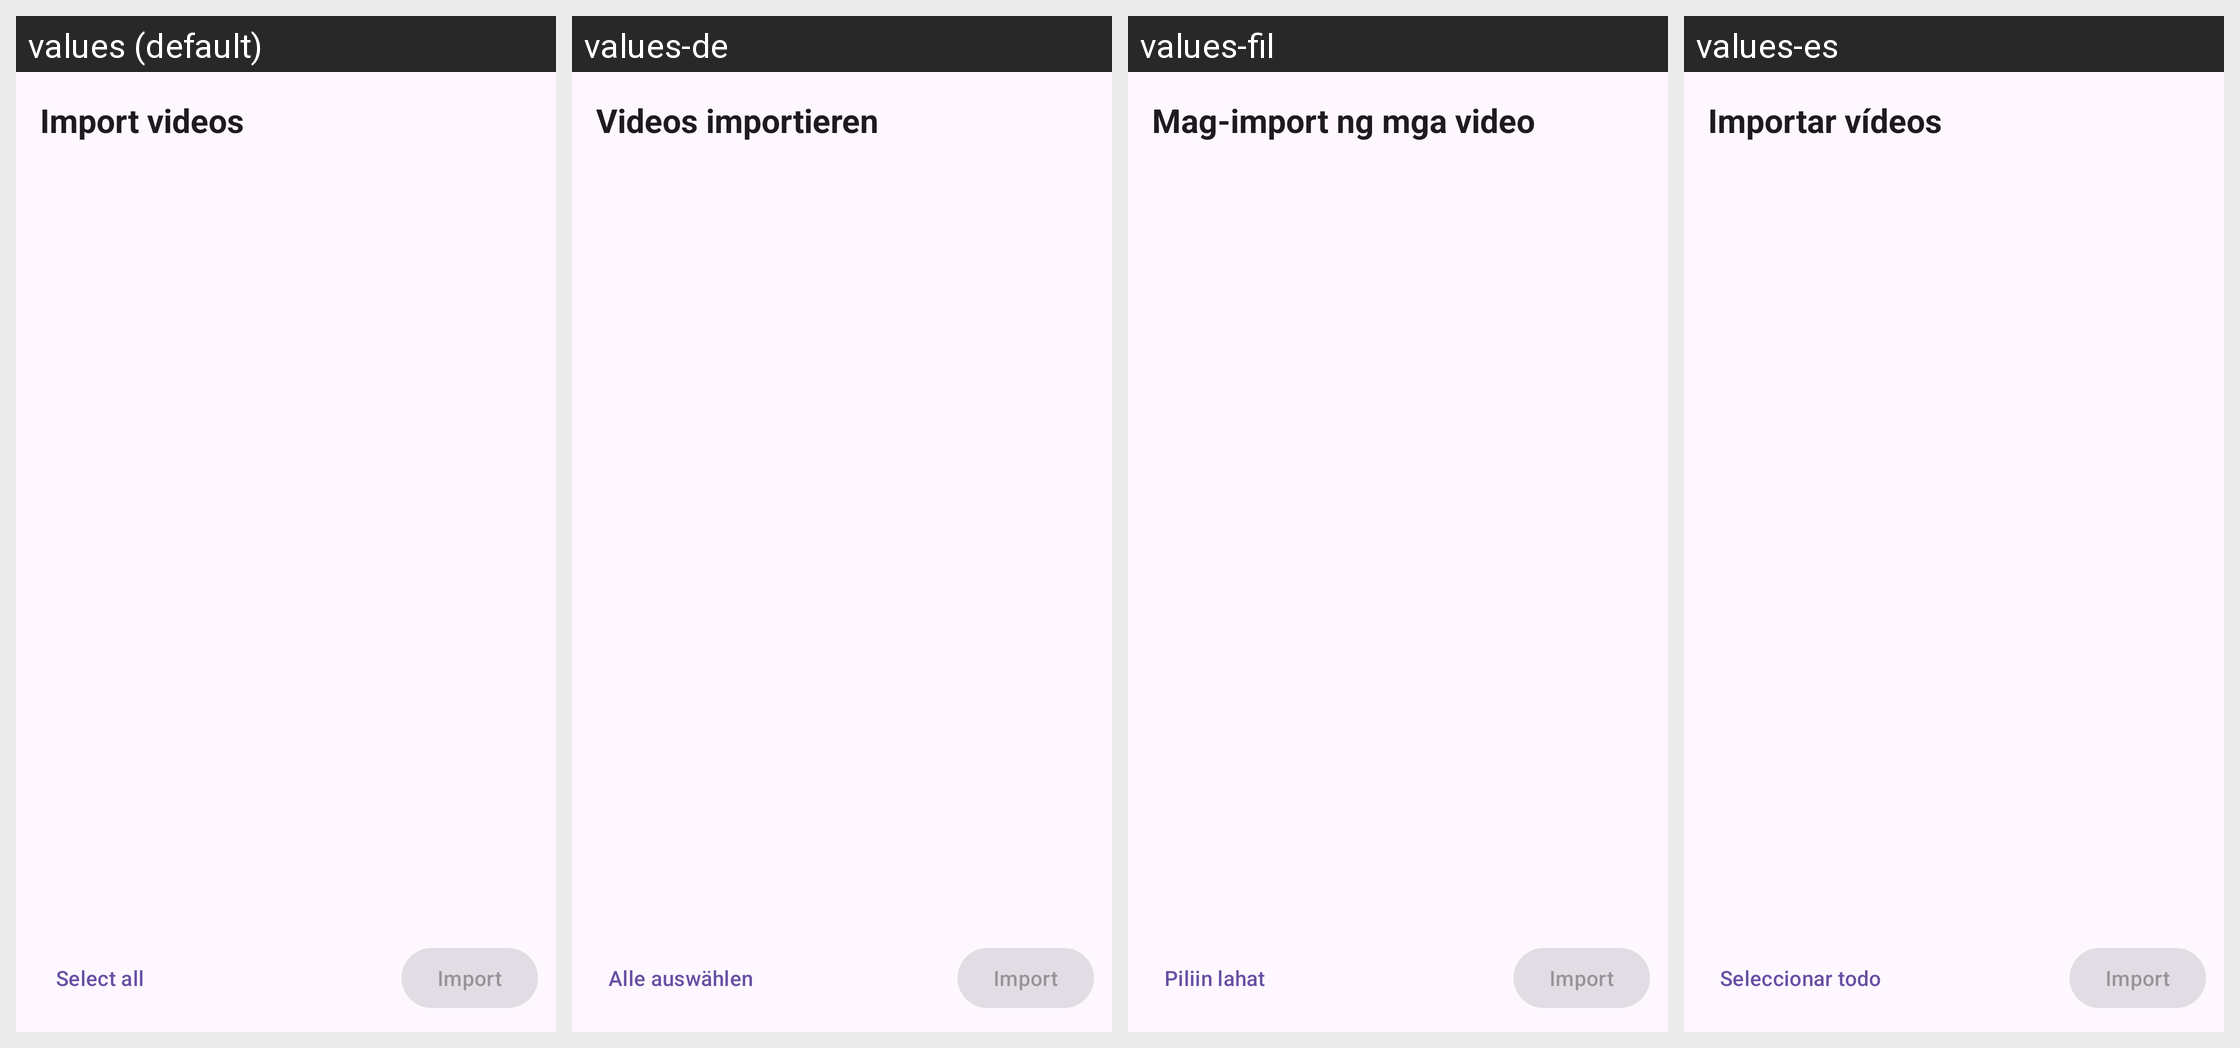

For this localized Android screen grid, give each drawn string resource with its value in every locale shown.
Android screen res/layout/activity_import.xml rendered under 4 locales, left to right: values (default), values-de, values-fil, values-es. Device: Nexus 5 (rendered at 1080×1920; each locale shown at half size, 540×960, under a caption strip naming it); theme Theme.MyVideoLibrary.
Other locales in the repository, not shown: values-ar, values-bn, values-fa, values-fr, values-hi, values-in, values-it, values-ms, values-ru, values-tr.
Strings drawn on this screen, with the default value and each locale's value (text and hints the layout hard-codes, and strings that could not be matched under every locale, appear in the picture but are not listed):

import_title
  values: Import videos
  values-de: Videos importieren
  values-fil: Mag-import ng mga video
  values-es: Importar vídeos

import_select_all
  values: Select all
  values-de: Alle auswählen
  values-fil: Piliin lahat
  values-es: Seleccionar todo
